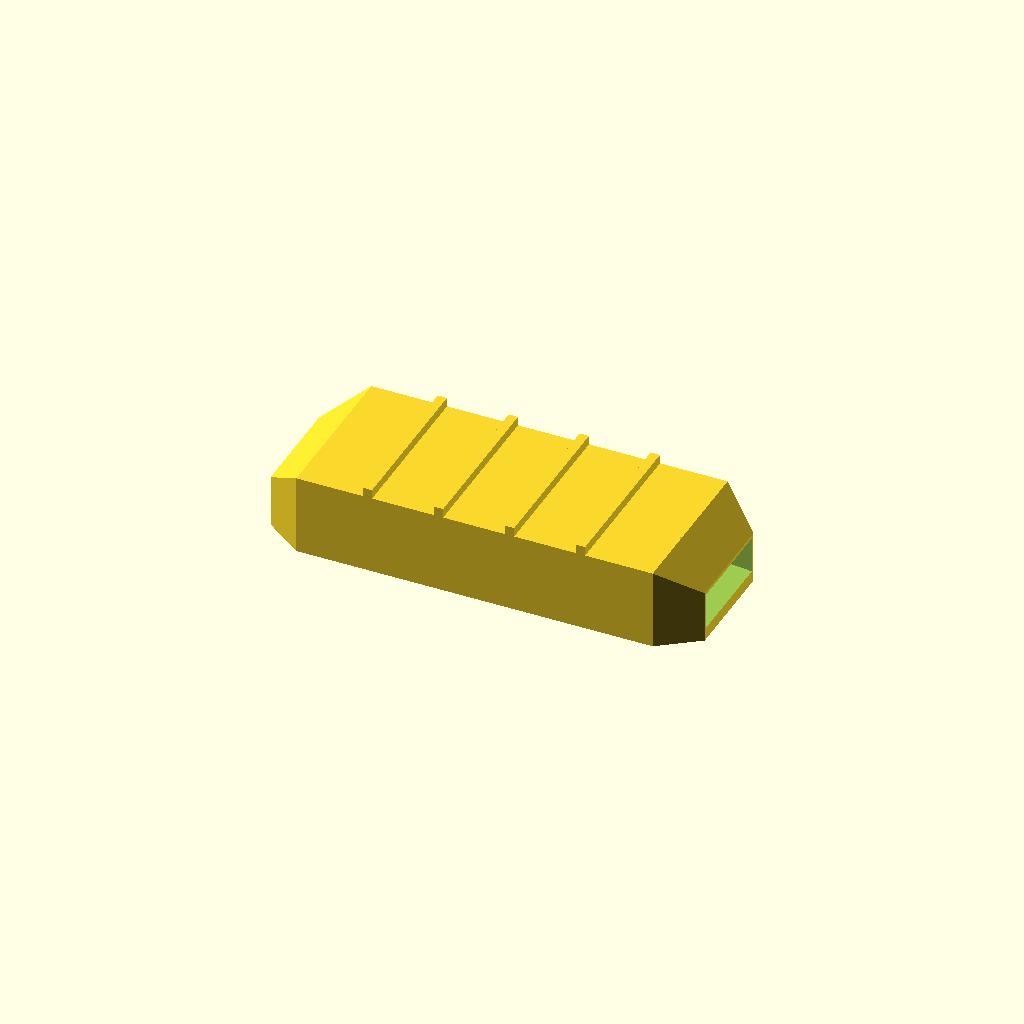
Cell 1 — every parameter at its default value.
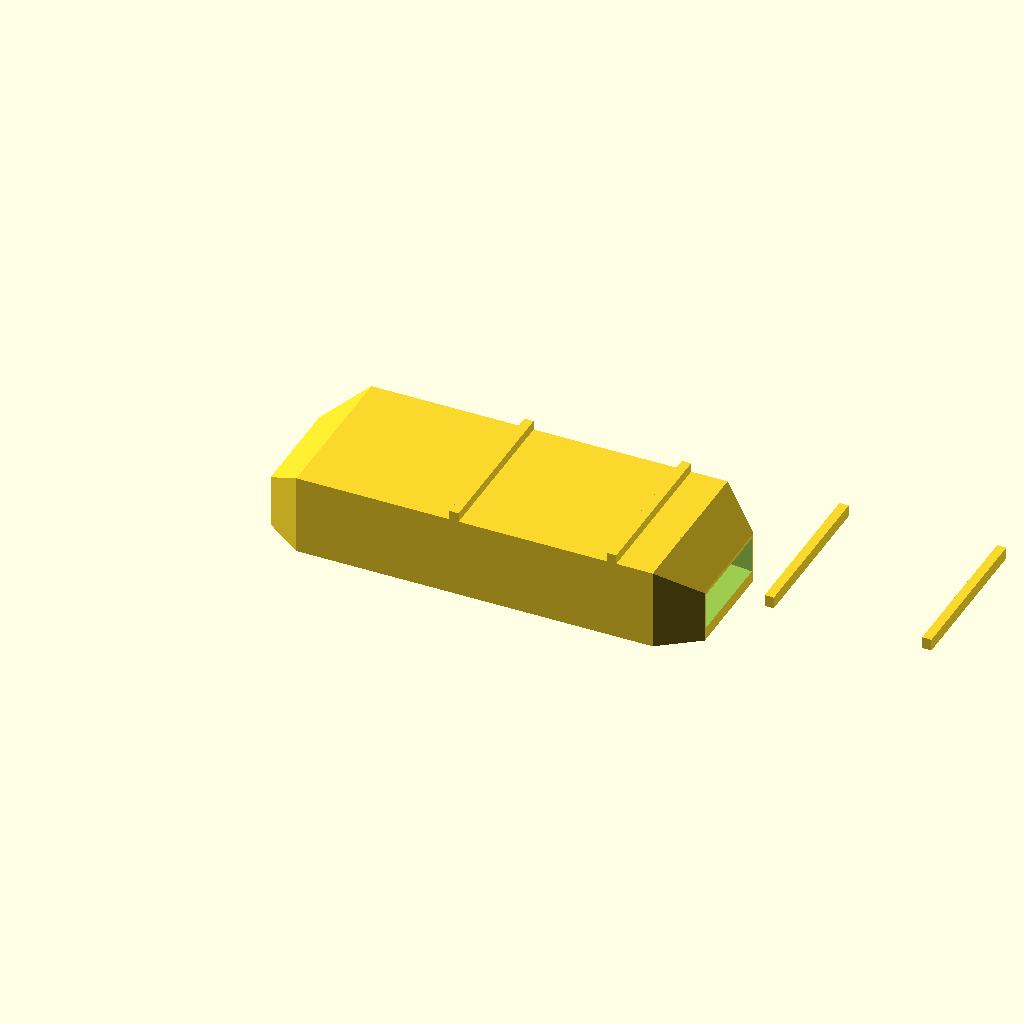
Cell 2: the same model with length = 280.
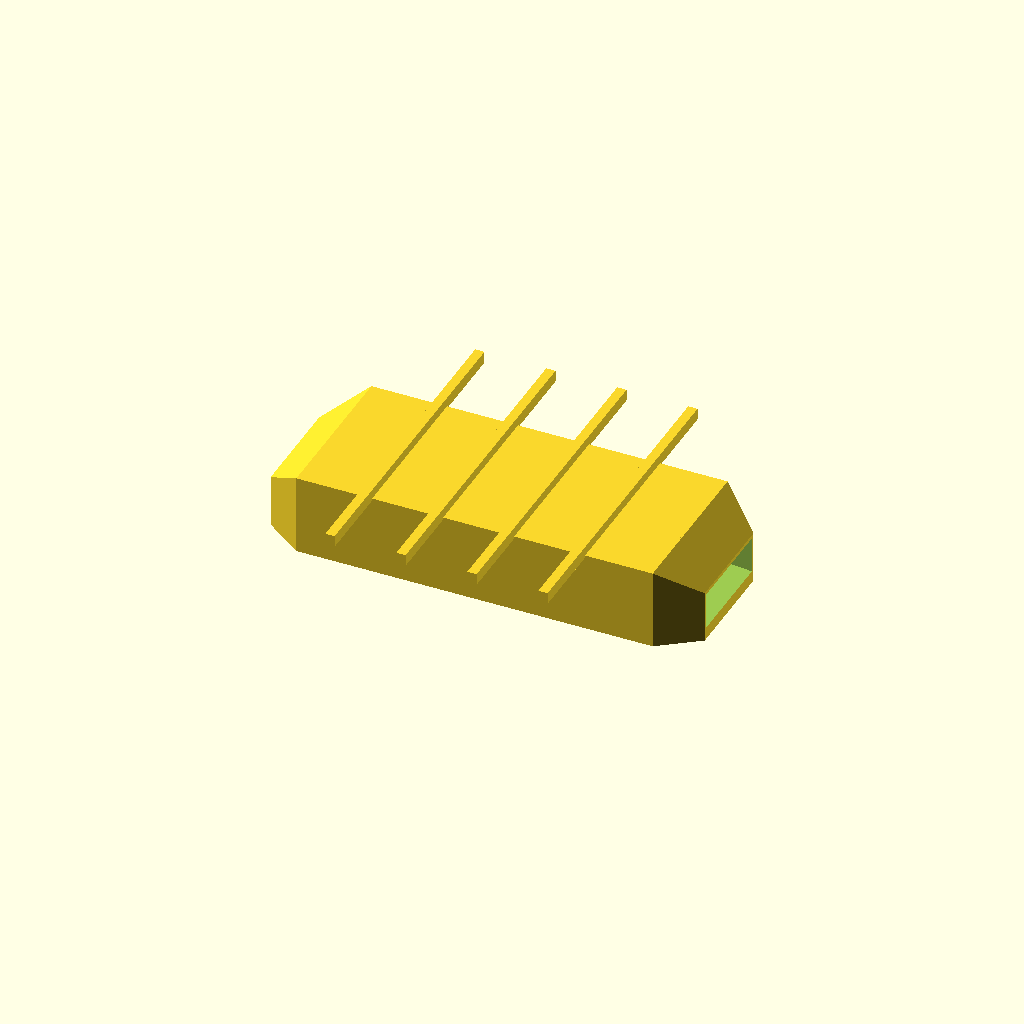
Cell 3: width = 104 (everything else at default).
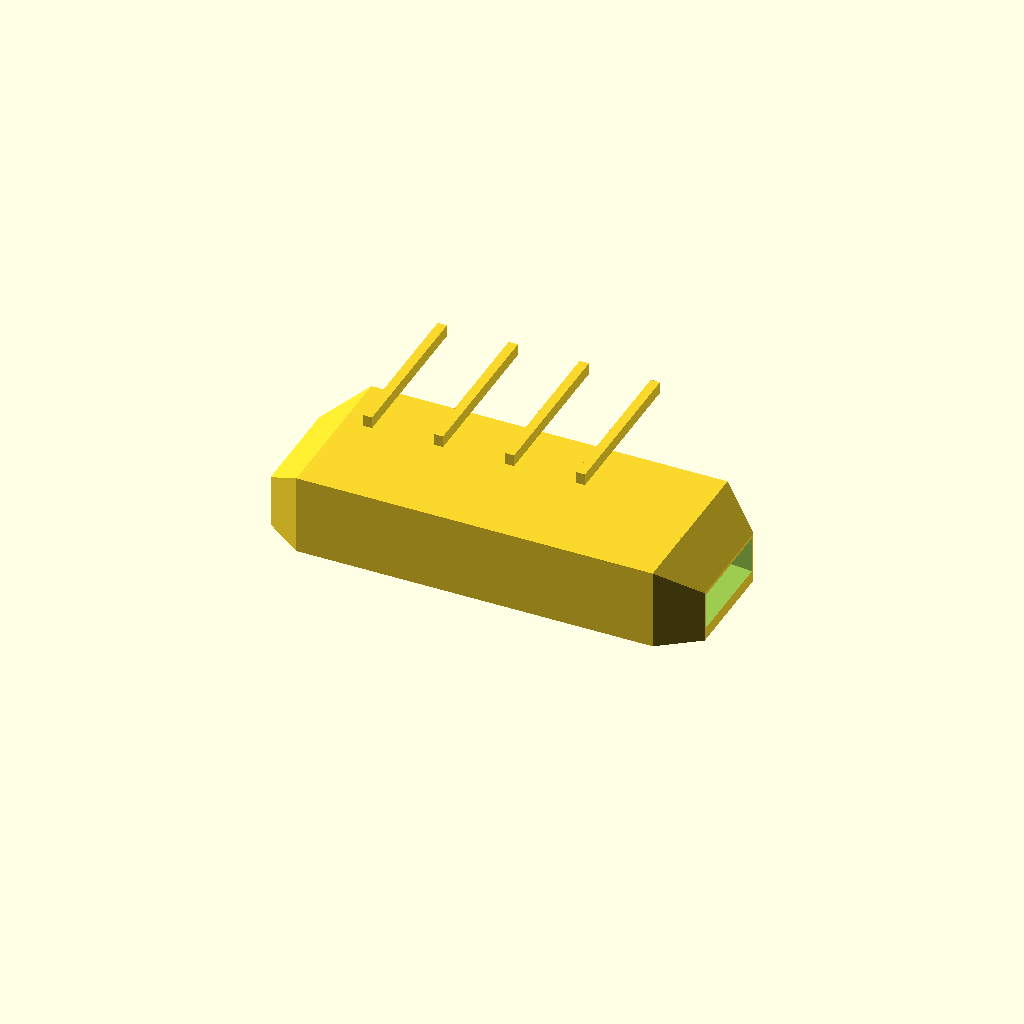
Cell 4: the same model with height = 52.
One fixed orthographic camera (rotation 55°, 0°, 25°; colour scheme Cornfield) for every cell.
The OpenSCAD source (optional_data/data/gen3/fairings/part_0088.scad):
$fn = 32;

// ----------------------------------------------------------------------
// Faired channel: 140 x 52 x 26 mm, 4 mm walls, faired ends
// ----------------------------------------------------------------------

// --- parameters (mm) ---
length = 140;             // channel length
width = 52;               // channel width at mid length
height = 26;              // channel height at mid length
wall = 4;                 // side wall thickness
floor_t = 4;              // floor thickness
end_w = 33.8;             // faired end width
end_h = 16.9;             // faired end height
ribs = 4;                 // stiffening ribs on the top
rib_t = 3;                // rib thickness
rib_h = 3;                // rib height

difference() {
  union() {
    hull() {
      translate([0, -16.9, 0]) cube([0.4, 33.8, 16.9]);
      translate([12.6, -26, 0]) cube([0.4, 52, 26]);
    }
    hull() {
      translate([12.6, -26, 0]) cube([0.4, 52, 26]);
      translate([70, -26, 0]) cube([0.4, 52, 26]);
    }
    hull() {
      translate([70, -26, 0]) cube([0.4, 52, 26]);
      translate([127.4, -26, 0]) cube([0.4, 52, 26]);
    }
    hull() {
      translate([127.4, -26, 0]) cube([0.4, 52, 26]);
      translate([140, -16.9, 0]) cube([0.4, 33.8, 16.9]);
    }
    /* stiffening ribs across the flat top, sunk 0.8 mm into it */
    for (i = [1 : ribs]) {
      translate([12.6 + i * (length - 2 * 12.6) / (ribs + 1) - rib_t / 2, -width / 2, height - 0.8]) cube([rib_t, width, rib_h + 0.8]);
    }
  }
  /* cavity, 5 mm proud of both ends so the ports are cut clean */
  hull() {
    translate([-5, -15.3, 4]) cube([0.4, 30.6, 11.3]);
    translate([7.6, -17.645, 4]) cube([0.4, 35.29, 13.64]);
  }
  hull() {
    translate([7.6, -17.645, 4]) cube([0.4, 35.29, 13.64]);
    translate([65, -22, 4]) cube([0.4, 44, 18]);
  }
  hull() {
    translate([65, -22, 4]) cube([0.4, 44, 18]);
    translate([122.4, -17.645, 4]) cube([0.4, 35.29, 13.64]);
  }
  hull() {
    translate([122.4, -17.645, 4]) cube([0.4, 35.29, 13.64]);
    translate([145, -15.3, 4]) cube([0.4, 30.6, 11.3]);
  }
}
Customizer parameters (derived from the source; name, type, default, range or options):
length: number, default 140
width: number, default 52
height: number, default 26
wall: number, default 4
floor_t: number, default 4
end_w: number, default 33.8
end_h: number, default 16.9
ribs: number, default 4
rib_t: number, default 3
rib_h: number, default 3
